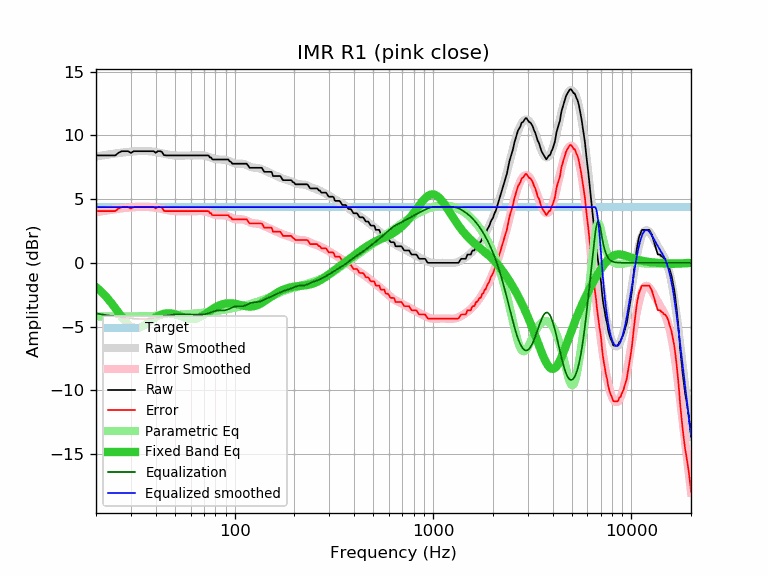

The data file committed next to this chart (first rows):
frequency, raw, error, smoothed, error_smoothed, equalization, parametric_eq, equalized_raw, equalized_smoothed, target
20, 8.43, 4.06, 8.35, 3.97, -3.97, -1.90, 4.46, 4.37, 4.37
21, 8.43, 4.06, 8.40, 4.03, -4.03, -2.19, 4.40, 4.37, 4.37
22, 8.43, 4.06, 8.45, 4.08, -4.08, -2.50, 4.35, 4.37, 4.37
23, 8.43, 4.06, 8.50, 4.13, -4.13, -2.83, 4.30, 4.37, 4.37
24, 8.43, 4.06, 8.54, 4.17, -4.17, -3.19, 4.26, 4.37, 4.37
25, 8.43, 4.06, 8.58, 4.21, -4.21, -3.55, 4.22, 4.37, 4.37
26, 8.64, 4.27, 8.62, 4.25, -4.25, -3.91, 4.39, 4.37, 4.37
27, 8.76, 4.39, 8.65, 4.28, -4.28, -4.25, 4.48, 4.37, 4.37
28, 8.76, 4.39, 8.68, 4.31, -4.31, -4.56, 4.45, 4.37, 4.37
29, 8.76, 4.39, 8.71, 4.33, -4.33, -4.80, 4.43, 4.37, 4.37
30, 8.63, 4.26, 8.73, 4.36, -4.36, -4.99, 4.27, 4.37, 4.37
31, 8.76, 4.39, 8.75, 4.37, -4.37, -5.09, 4.39, 4.37, 4.37
32, 8.76, 4.39, 8.76, 4.39, -4.39, -5.13, 4.37, 4.37, 4.37
33, 8.76, 4.39, 8.77, 4.40, -4.40, -5.10, 4.36, 4.37, 4.37
34, 8.76, 4.39, 8.77, 4.40, -4.40, -5.03, 4.36, 4.37, 4.37
35, 8.76, 4.39, 8.77, 4.40, -4.40, -4.92, 4.36, 4.37, 4.37
36, 8.76, 4.39, 8.77, 4.40, -4.40, -4.79, 4.36, 4.37, 4.37
37, 8.76, 4.39, 8.76, 4.39, -4.39, -4.65, 4.37, 4.37, 4.37
38, 8.76, 4.39, 8.74, 4.37, -4.37, -4.51, 4.39, 4.37, 4.37
39, 8.76, 4.39, 8.72, 4.35, -4.35, -4.39, 4.41, 4.37, 4.37
40, 8.64, 4.27, 8.70, 4.32, -4.32, -4.27, 4.32, 4.37, 4.37
41, 8.76, 4.39, 8.67, 4.29, -4.29, -4.18, 4.47, 4.37, 4.37
42, 8.76, 4.39, 8.63, 4.26, -4.26, -4.10, 4.50, 4.37, 4.37
43, 8.71, 4.34, 8.60, 4.23, -4.23, -4.04, 4.48, 4.37, 4.37
44, 8.45, 4.08, 8.57, 4.19, -4.19, -3.99, 4.26, 4.37, 4.37
45, 8.43, 4.06, 8.53, 4.16, -4.16, -3.97, 4.27, 4.37, 4.37
46, 8.43, 4.06, 8.50, 4.13, -4.13, -3.96, 4.30, 4.37, 4.37
47, 8.43, 4.06, 8.48, 4.10, -4.10, -3.96, 4.33, 4.37, 4.37
48, 8.43, 4.06, 8.46, 4.08, -4.08, -3.97, 4.35, 4.37, 4.37
49, 8.43, 4.06, 8.44, 4.07, -4.07, -4.00, 4.36, 4.37, 4.37
50, 8.43, 4.06, 8.43, 4.05, -4.05, -4.03, 4.38, 4.37, 4.37
51, 8.43, 4.06, 8.42, 4.05, -4.05, -4.08, 4.38, 4.37, 4.37
52, 8.43, 4.06, 8.42, 4.04, -4.04, -4.12, 4.39, 4.37, 4.37
53, 8.43, 4.06, 8.41, 4.04, -4.04, -4.17, 4.39, 4.37, 4.37
54, 8.43, 4.06, 8.42, 4.04, -4.04, -4.22, 4.39, 4.37, 4.37
55, 8.43, 4.06, 8.42, 4.05, -4.05, -4.27, 4.38, 4.37, 4.37
56, 8.43, 4.06, 8.42, 4.05, -4.05, -4.32, 4.38, 4.37, 4.37
57, 8.43, 4.06, 8.42, 4.05, -4.05, -4.36, 4.38, 4.37, 4.37
58, 8.43, 4.06, 8.43, 4.05, -4.05, -4.39, 4.38, 4.37, 4.37
59, 8.43, 4.06, 8.43, 4.06, -4.06, -4.41, 4.37, 4.37, 4.37
60, 8.43, 4.06, 8.43, 4.06, -4.06, -4.43, 4.37, 4.37, 4.37
61, 8.43, 4.06, 8.43, 4.06, -4.06, -4.44, 4.37, 4.37, 4.37
62, 8.43, 4.06, 8.44, 4.06, -4.06, -4.43, 4.37, 4.37, 4.37
63, 8.43, 4.06, 8.44, 4.07, -4.07, -4.42, 4.36, 4.37, 4.37
64, 8.43, 4.06, 8.44, 4.07, -4.07, -4.39, 4.36, 4.37, 4.37
65, 8.43, 4.06, 8.44, 4.07, -4.07, -4.36, 4.36, 4.37, 4.37
66, 8.43, 4.06, 8.44, 4.07, -4.07, -4.32, 4.36, 4.37, 4.37
67, 8.43, 4.06, 8.44, 4.07, -4.07, -4.27, 4.36, 4.37, 4.37
68, 8.43, 4.06, 8.44, 4.07, -4.07, -4.21, 4.36, 4.37, 4.37
69, 8.43, 4.06, 8.43, 4.06, -4.06, -4.15, 4.37, 4.37, 4.37
70, 8.43, 4.06, 8.42, 4.05, -4.05, -4.09, 4.38, 4.37, 4.37
71, 8.43, 4.06, 8.40, 4.03, -4.03, -4.03, 4.40, 4.37, 4.37
72, 8.43, 4.06, 8.38, 4.01, -4.01, -3.96, 4.42, 4.37, 4.37
73, 8.43, 4.06, 8.35, 3.98, -3.98, -3.90, 4.45, 4.37, 4.37
74, 8.42, 4.05, 8.32, 3.95, -3.95, -3.83, 4.47, 4.37, 4.37
75, 8.27, 3.90, 8.29, 3.91, -3.91, -3.77, 4.36, 4.37, 4.37
76, 8.27, 3.90, 8.25, 3.88, -3.88, -3.71, 4.39, 4.37, 4.37
77, 8.13, 3.76, 8.22, 3.85, -3.85, -3.65, 4.28, 4.37, 4.37
78, 8.11, 3.74, 8.19, 3.82, -3.82, -3.59, 4.29, 4.37, 4.37
79, 8.11, 3.74, 8.16, 3.79, -3.79, -3.54, 4.32, 4.37, 4.37
... 553 more rows
